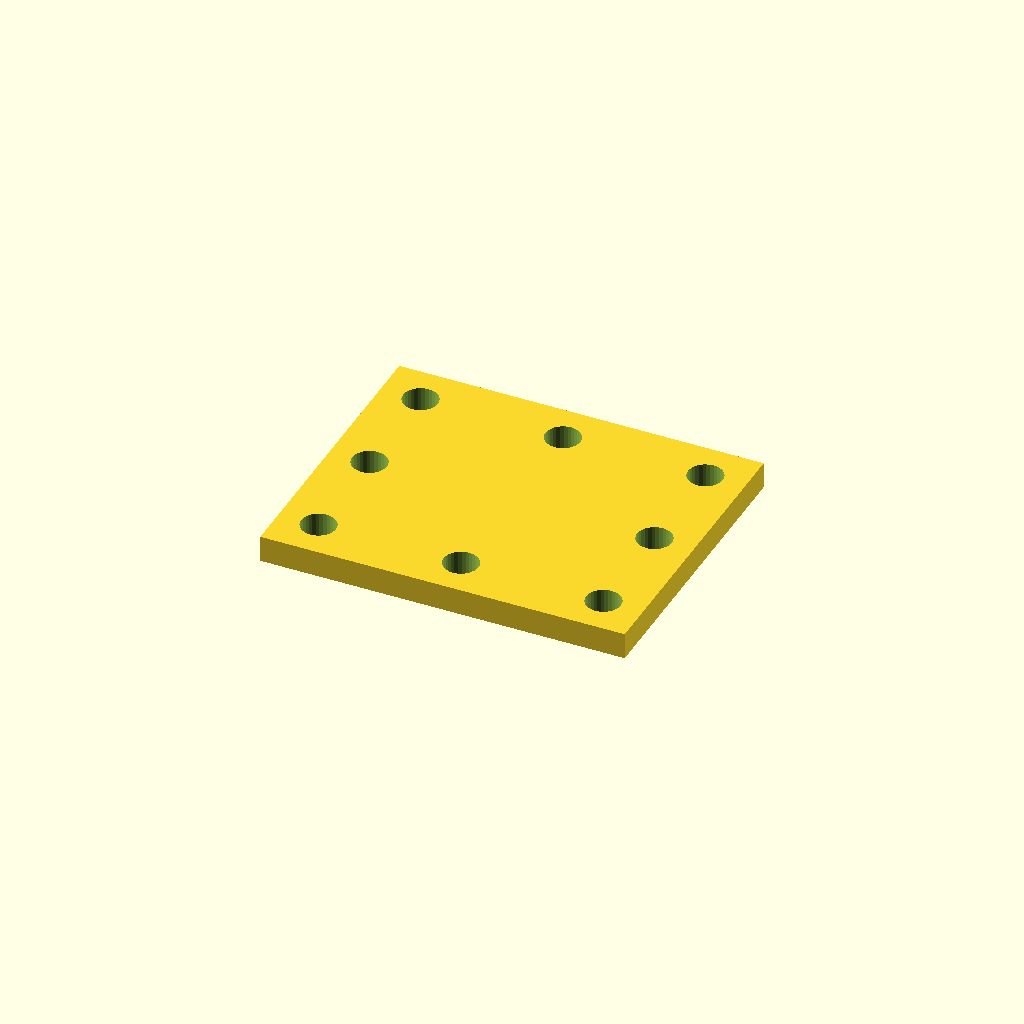
Cell 1: rendered with the file's own defaults.
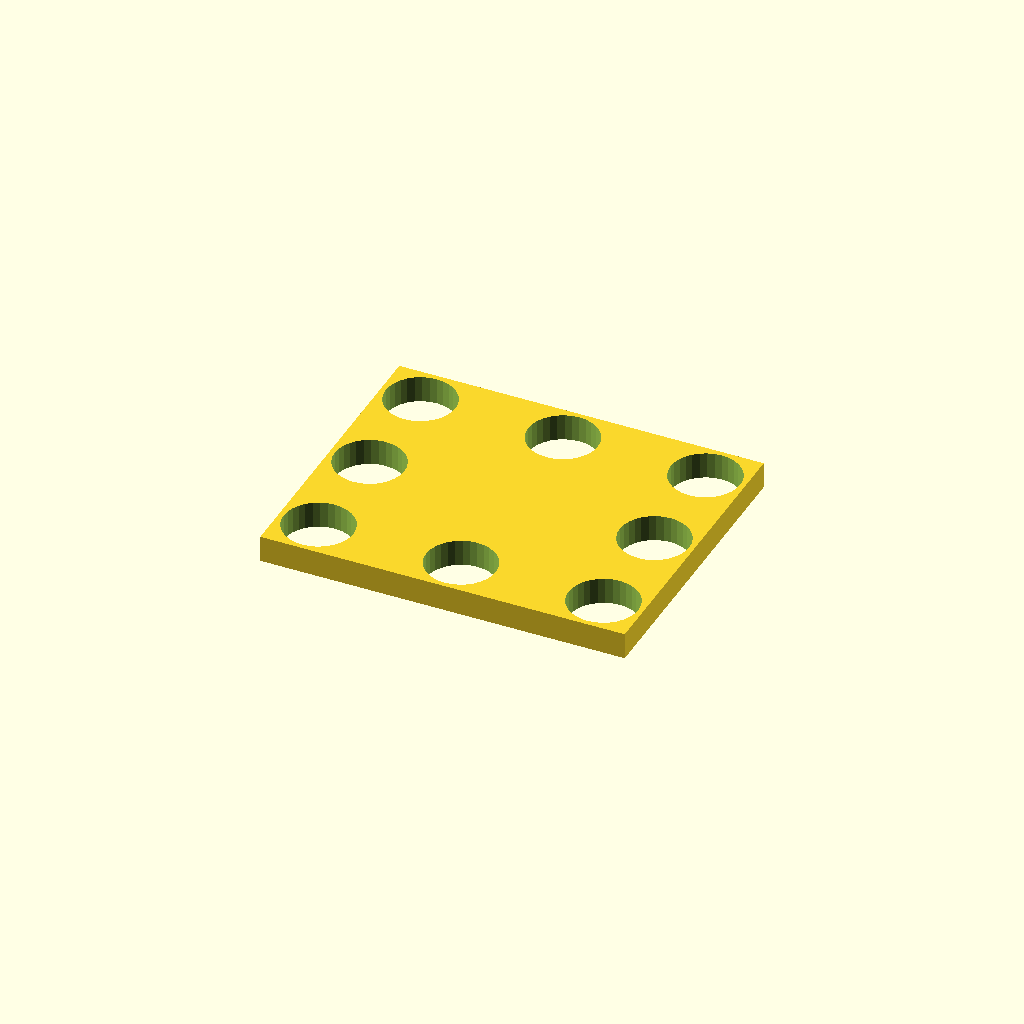
Cell 2 — hole_d set to 21, the other parameters unchanged.
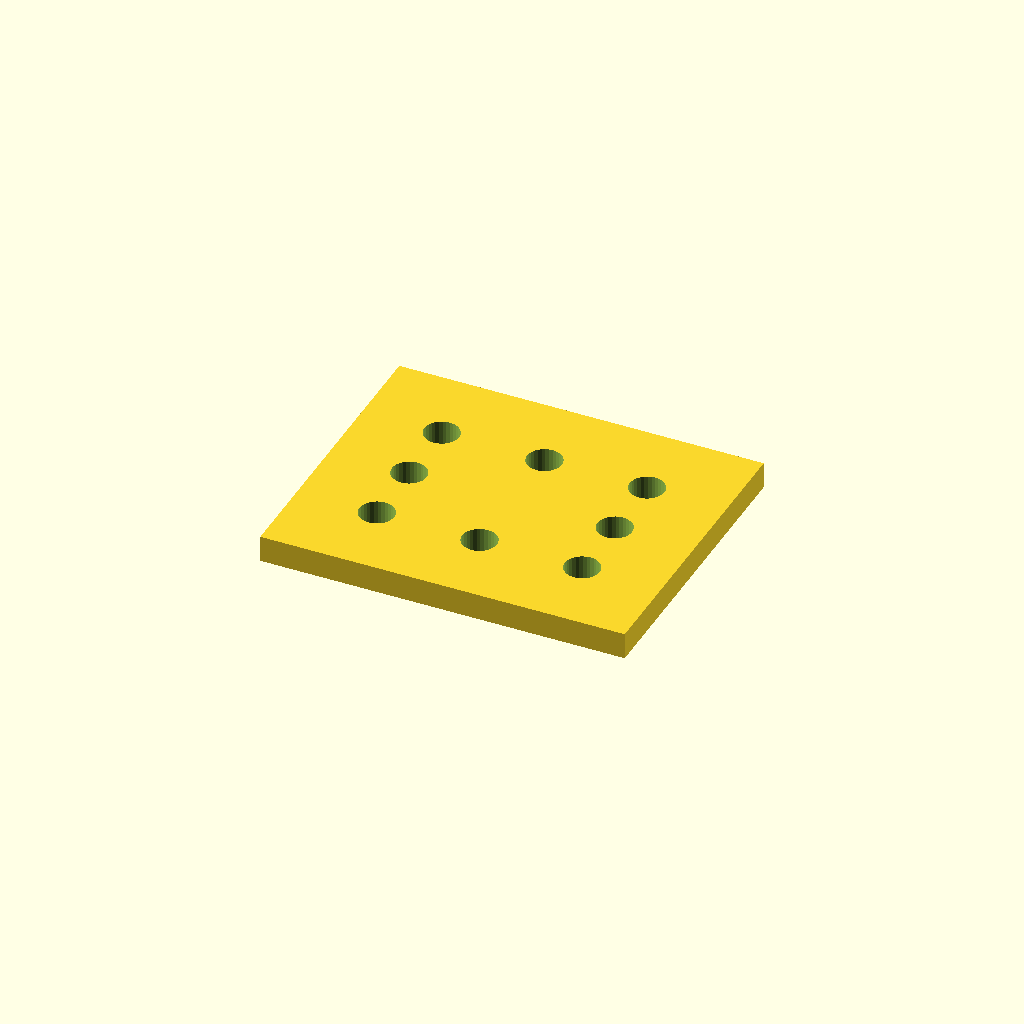
Cell 3: edge = 24 (everything else at default).
One fixed orthographic camera (rotation 55°, 0°, 25°; colour scheme Cornfield) for every cell.
Source of the model, optional_data/data/place1/cornerplates/part_0003.scad:
$fn = 32;

// ----------------------------------------------------------------------
// Corner plate 110 x 90 x 8
// 8 holes, centres taken from the edge offset
// ----------------------------------------------------------------------

// --- parameters (mm) ---
plate = [110, 90, 8];  // overall size (x, y, z)
holes = 8;             // number of holes the drawing asks for
hole_d = 10.5;         // hole diameter
edge = 12;             // hole centre offset from the plate edge

// --- derived feature positions (mm) ---
corner_x = plate[0] / 2 - edge;  // = 43   corner hole X
corner_y = plate[1] / 2 - edge;  // = 33   corner hole Y
feature_centers = [
  [corner_x, corner_y],
  [-corner_x, corner_y],
  [-corner_x, -corner_y],
  [corner_x, -corner_y],
  [0, corner_y],
  [0, -corner_y],
  [corner_x, 0],
  [-corner_x, 0]
];   // hole centres the loop below drills

// plate outline, every hole drilled through with the same cutters
difference() {
  cube(plate, center = true);
  for (centre = feature_centers)
    translate([centre[0], centre[1], 0])
      cylinder(d = hole_d, h = plate[2] + 2, center = true);
}
Parameter table extracted from the source (name, type, default, range or options):
plate: vector, default [110, 90, 8]
holes: number, default 8
hole_d: number, default 10.5
edge: number, default 12
